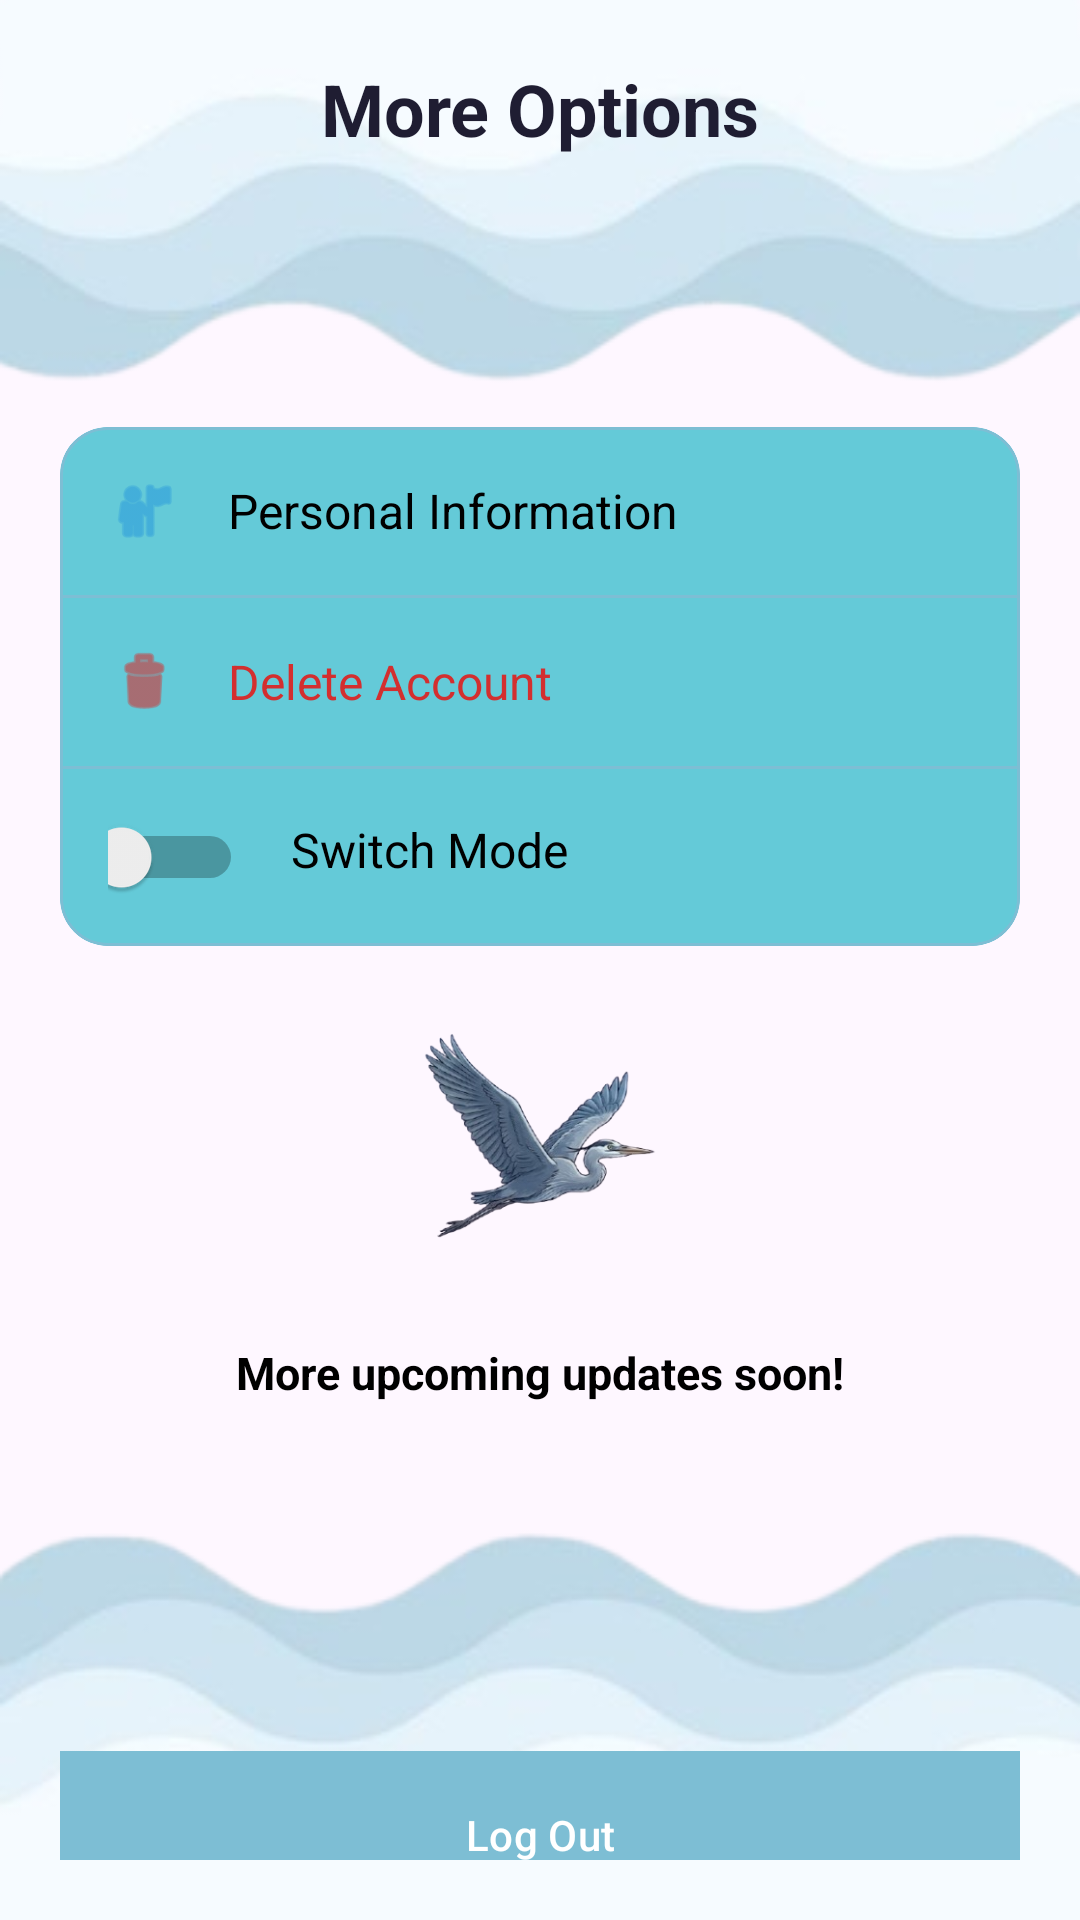

The Android layout XML behind this screen, and the referenced resources:
<!-- AndroidManifest.xml: application theme Theme.HeronHealth -->
<!-- res/layout/fragment_more_option.xml -->
<?xml version="1.0" encoding="utf-8"?>
<androidx.constraintlayout.widget.ConstraintLayout
    xmlns:android="http://schemas.android.com/apk/res/android"
    xmlns:app="http://schemas.android.com/apk/res-auto"
    xmlns:tools="http://schemas.android.com/tools"
    android:layout_width="match_parent"
    android:layout_height="match_parent"
    android:background="@drawable/bg4"
    style="@style/SCREEN"
    android:padding="20dp"
    tools:context=".MoreOptionFragment">

    
    <TextView
        android:id="@+id/tvSettingsHeader"
        android:layout_width="wrap_content"
        android:layout_height="wrap_content"
        android:text="More Options"
        android:textColor="#1F1D32"
        android:textSize="24sp"
        android:textStyle="bold"
        app:layout_constraintTop_toTopOf="parent"
        app:layout_constraintStart_toStartOf="parent"
        app:layout_constraintEnd_toEndOf="parent"/>

    
    <com.google.android.material.card.MaterialCardView
        android:id="@+id/cardSettings"
        android:layout_width="0dp"
        android:layout_height="wrap_content"
        android:layout_marginTop="90dp"
        app:cardBackgroundColor="@color/card_bg"
        app:cardCornerRadius="16dp"
        app:strokeColor="#7dbed4"
        app:strokeWidth="1dp"
        app:layout_constraintTop_toBottomOf="@id/tvSettingsHeader"
        app:layout_constraintStart_toStartOf="parent"
        app:layout_constraintEnd_toEndOf="parent">

        <LinearLayout
            android:layout_width="match_parent"
            android:layout_height="wrap_content"
            android:orientation="vertical">

            
            <LinearLayout
                android:id="@+id/itemPersonalInfo"
                android:layout_width="match_parent"
                android:layout_height="wrap_content"
                android:orientation="horizontal"
                android:padding="16dp"
                android:gravity="center_vertical"
                android:background="?attr/selectableItemBackground">

                <ImageView
                    android:layout_width="24dp"
                    android:layout_height="24dp"
                    android:src="@android:drawable/ic_menu_myplaces"
                    app:tint="#2D9CDB"/>

                <TextView
                    android:layout_width="wrap_content"
                    android:layout_height="wrap_content"
                    android:layout_marginStart="16dp"
                    android:text="Personal Information"
                    style="@style/TEXT"
                    android:textSize="16sp"/>
            </LinearLayout>

            
            <View
                android:layout_width="match_parent"
                android:layout_height="1dp"
                android:background="#7dbed4"/>

            
            <LinearLayout
                android:id="@+id/itemDeleteAccount"
                android:layout_width="match_parent"
                android:layout_height="wrap_content"
                android:orientation="horizontal"
                android:padding="16dp"
                android:gravity="center_vertical"
                android:background="?attr/selectableItemBackground">

                <ImageView
                    android:layout_width="24dp"
                    android:layout_height="24dp"
                    android:src="@android:drawable/ic_menu_delete"
                    app:tint="#D32F2F"/>

                <TextView
                    android:layout_width="wrap_content"
                    android:layout_height="wrap_content"
                    android:layout_marginStart="16dp"
                    android:text="Delete Account"
                    android:textColor="#D32F2F"
                    android:textSize="16sp"/>
            </LinearLayout>

            <View
                android:layout_width="match_parent"
                android:layout_height="1dp"
                android:background="#7dbed4"/>

            <LinearLayout
                android:id="@+id/itemTheme"
                android:layout_width="match_parent"
                android:layout_height="wrap_content"
                android:orientation="horizontal"
                android:padding="16dp"
                android:gravity="center_vertical"
                android:background="?attr/selectableItemBackground">

                

                <Switch
                    android:id="@+id/switchTheme"
                    android:layout_width="45dp"
                    android:layout_height="20dp"
                    android:shadowColor="#1D3360"/>

                    <TextView
                    android:layout_width="wrap_content"
                    android:layout_height="match_parent"
                    android:layout_marginStart="16dp"
                    android:text="Switch Mode"
                    style="@style/TEXT"
                    android:textSize="16sp"/>
            </LinearLayout>

        </LinearLayout>

    </com.google.android.material.card.MaterialCardView>

    <ImageView
        android:id="@+id/imgFly"
        android:layout_width="120dp"
        android:layout_height="120dp"
        android:layout_marginTop="12dp"
        android:scaleType="centerCrop"
        android:src="@drawable/fly"
        app:layout_constraintTop_toBottomOf="@id/cardSettings"
        app:layout_constraintStart_toStartOf="parent"
        app:layout_constraintEnd_toEndOf="parent"/>

    <TextView
        android:id="@+id/tvUpdate"
        android:layout_width="wrap_content"
        android:layout_height="wrap_content"
        android:text="More upcoming updates soon!"
        style="@style/TEXT"
        android:textSize="15dp"
        android:textStyle="bold"
        app:layout_constraintTop_toBottomOf="@id/imgFly"
        app:layout_constraintStart_toStartOf="parent"
        app:layout_constraintEnd_toEndOf="parent"/>


    <com.google.android.material.button.MaterialButton
        android:id="@+id/btnLogout"
        style="@style/BUTTON"
        android:layout_width="0dp"
        android:layout_height="56dp"
        android:layout_marginTop="116dp"
        android:text="Log Out"
        app:backgroundTint="#7dbed4"
        app:cornerRadius="20dp"
        app:layout_constraintEnd_toEndOf="parent"
        app:layout_constraintHorizontal_bias="0.0"
        app:layout_constraintStart_toStartOf="parent"
        app:layout_constraintTop_toBottomOf="@id/tvUpdate" />

</androidx.constraintlayout.widget.ConstraintLayout>
<!-- resources referenced by this layout -->
<resources>
  <color name="card_bg">#64CAD8</color>
  <!-- drawable bg4: png bitmap (drawable, 73502 bytes) -->
  <!-- drawable fly: png bitmap (drawable, 61801 bytes) -->
  <style name="BUTTON">
          <item name="android:background">@android:color/holo_blue_dark</item>
          <item name="android:textColor">#FFF</item>&gt;
      </style>
  <style name="SCREEN">
          <item name="android:background">#FFF</item>&gt;
      </style>
  <style name="TEXT">
          <item name="android:textColor">#000</item>&gt;
      </style>
  <style name="Theme.HeronHealth" parent="Base.Theme.HeronHealth" />
  <style name="Base.Theme.HeronHealth" parent="Theme.Material3.DayNight.NoActionBar">
          
          
      </style>
</resources>
